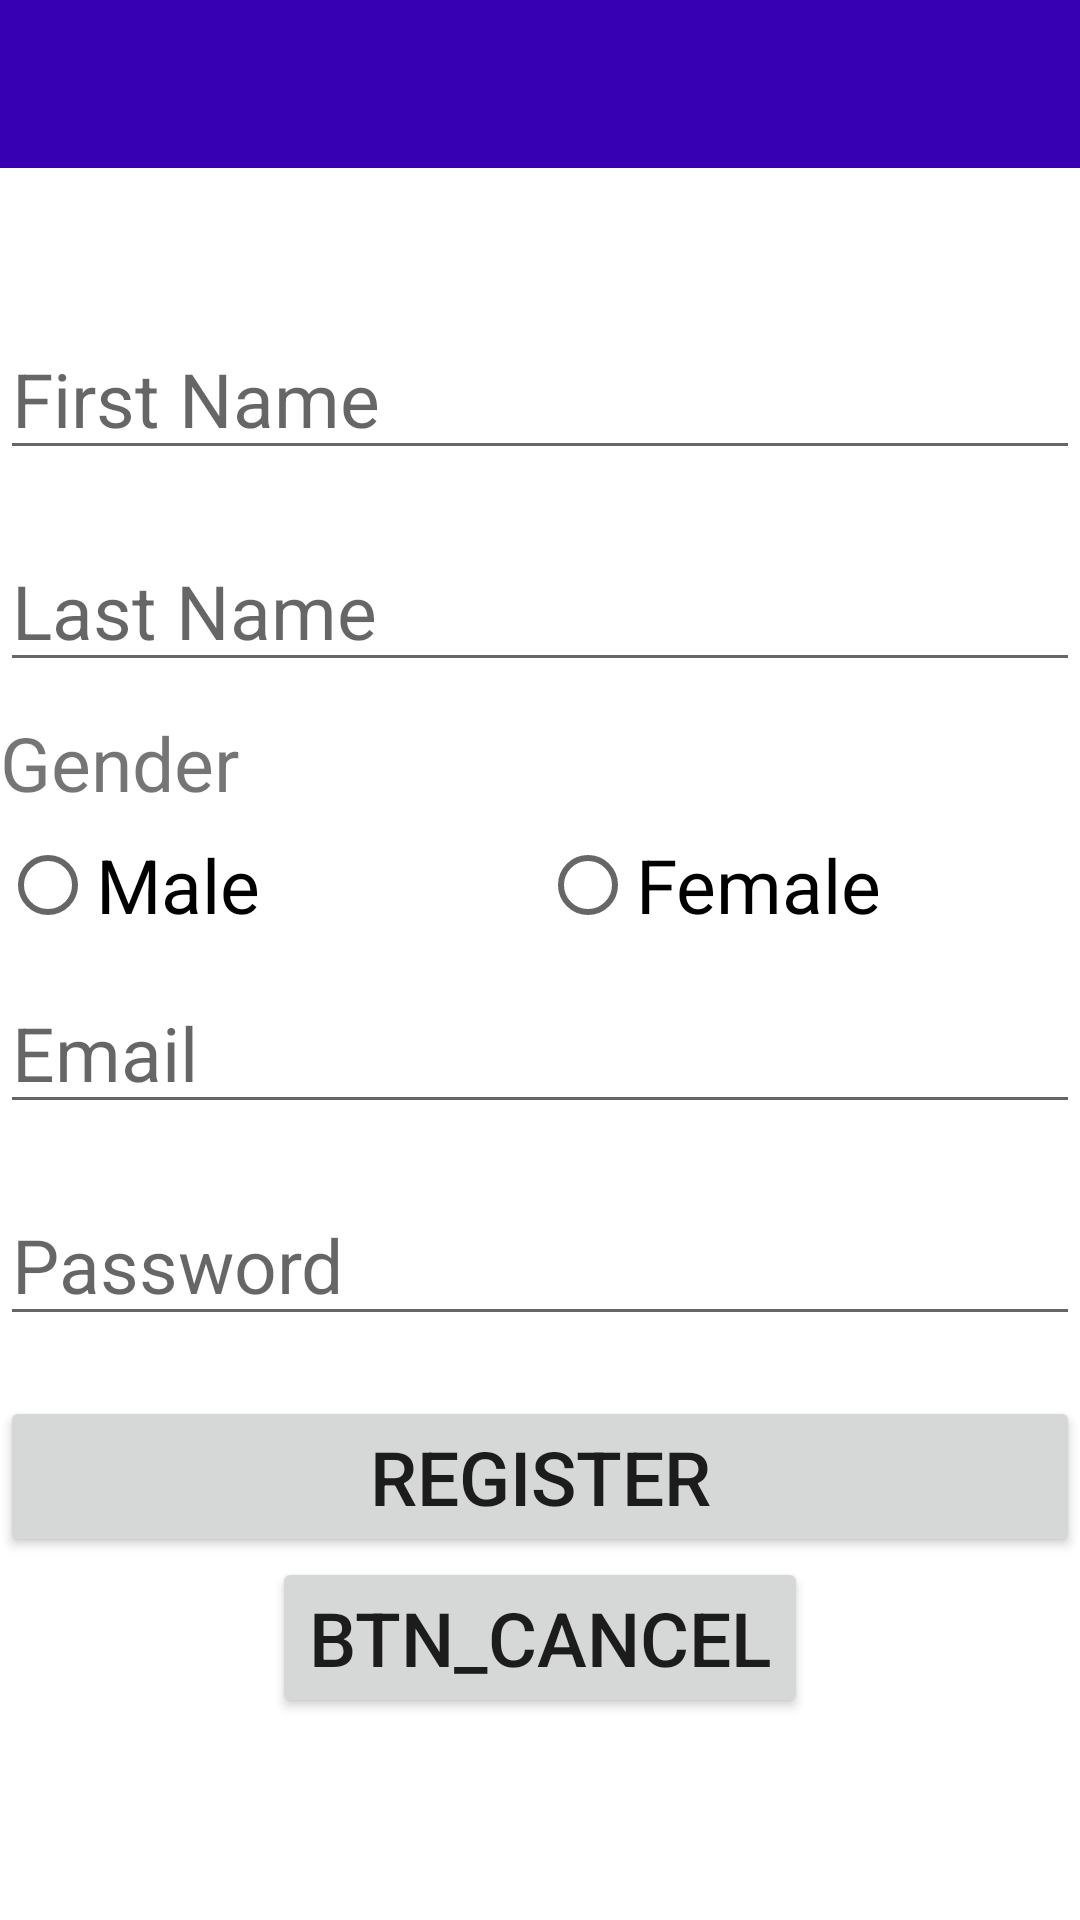

Produce the Android XML layout that renders to this screen, including the resource entries it uses.
<!-- AndroidManifest.xml: application theme Theme.LoginPage -->
<!-- res/layout/register.xml -->
<?xml version="1.0" encoding="utf-8"?>
<androidx.constraintlayout.widget.ConstraintLayout xmlns:android="http://schemas.android.com/apk/res/android"
    android:layout_width="match_parent"
    android:layout_height="match_parent"
    xmlns:app="http://schemas.android.com/apk/res-auto">

    <include
        android:id="@+id/toolbar"
        layout="@layout/toolbar"/>

    <EditText
        android:id="@+id/et_firstName"
        android:layout_width="match_parent"
        android:layout_height="wrap_content"
        android:hint="@string/first_name"
        android:textSize="25sp"
        app:layout_constraintLeft_toLeftOf="parent"
        app:layout_constraintRight_toRightOf="parent"
        app:layout_constraintTop_toBottomOf="@+id/toolbar"
        android:layout_marginTop="50dp"
        android:inputType="textPersonName"/>

    <EditText
        android:id="@+id/et_lastName"
        android:layout_width="match_parent"
        android:layout_height="wrap_content"
        android:hint="@string/last_name"
        android:textSize="25sp"
        app:layout_constraintLeft_toLeftOf="parent"
        app:layout_constraintRight_toRightOf="parent"
        app:layout_constraintTop_toBottomOf="@id/et_firstName"
        android:layout_marginTop="20dp"
        android:inputType="textPersonName"/>

    <TextView
        android:id="@+id/tv_gender"
        android:layout_width="wrap_content"
        android:layout_height="wrap_content"
        android:text="@string/gender"
        android:textSize="25sp"
        app:layout_constraintLeft_toLeftOf="parent"
        app:layout_constraintTop_toBottomOf="@+id/et_lastName"
        android:layout_marginTop="10dp"/>

    <RadioGroup
        android:id="@+id/genderGrp"
        android:layout_width="match_parent"
        android:layout_height="wrap_content"
        android:orientation="horizontal"
        app:layout_constraintLeft_toLeftOf="parent"
        app:layout_constraintTop_toBottomOf="@+id/tv_gender">

    <RadioButton
        android:id="@+id/g_male"
        android:layout_width="0dp"
        android:layout_height="wrap_content"
        android:layout_weight="1"
        android:text="@string/male"
        android:textSize="25sp" />

    <RadioButton
        android:id="@+id/g_female"
        android:layout_width="0dp"
        android:layout_height="wrap_content"
        android:layout_weight="1"
        android:text="@string/female"
        android:textSize="25sp"/>

    </RadioGroup>

    <EditText
        android:id="@+id/et_email"
        android:layout_width="match_parent"
        android:layout_height="wrap_content"
        android:hint="@string/email"
        android:textSize="25sp"
        app:layout_constraintLeft_toLeftOf="parent"
        app:layout_constraintRight_toRightOf="parent"
        app:layout_constraintTop_toBottomOf="@+id/genderGrp"
        android:layout_marginTop="5dp"
        android:inputType="textEmailAddress"/>

    <EditText
        android:id="@+id/et_pwd"
        android:layout_width="match_parent"
        android:layout_height="wrap_content"
        android:hint="@string/password"
        android:textSize="25sp"
        app:layout_constraintLeft_toLeftOf="parent"
        app:layout_constraintRight_toRightOf="parent"
        app:layout_constraintTop_toBottomOf="@id/et_email"
        android:layout_marginTop="20dp"
        android:inputType="textPassword"/>

    <Button
        android:id="@+id/btn_reg"
        android:layout_width="match_parent"
        android:layout_height="wrap_content"
        android:text="@string/register"
        android:textSize="25sp"
        app:layout_constraintLeft_toLeftOf="parent"
        app:layout_constraintRight_toRightOf="parent"
        app:layout_constraintTop_toBottomOf="@+id/et_pwd"
        android:layout_marginTop="20dp"/>

    <Button
        android:id="@+id/btn_cancel"
        android:layout_width="wrap_content"
        android:layout_height="wrap_content"
        android:text="@string/cancel"
        android:textSize="25sp"
        app:layout_constraintLeft_toLeftOf="parent"
        app:layout_constraintRight_toRightOf="parent"
        app:layout_constraintTop_toBottomOf="@+id/btn_reg"/>


</androidx.constraintlayout.widget.ConstraintLayout>
<!-- res/layout/toolbar.xml (included above) -->
<?xml version="1.0" encoding="utf-8"?>
<androidx.appcompat.widget.Toolbar xmlns:android="http://schemas.android.com/apk/res/android"
    android:layout_width="match_parent"
    android:layout_height="wrap_content"
    xmlns:app="http://schemas.android.com/apk/res-auto"
    android:theme="@style/ThemeOverlay.AppCompat.Dark.ActionBar"
    app:popupTheme="@style/ThemeOverlay.AppCompat.Light"
    android:background="@color/purple_700">

</androidx.appcompat.widget.Toolbar>
<!-- resources referenced by this layout -->
<resources>
  <string name="cancel">btn_cancel</string>
  <string name="email">Email</string>
  <string name="female">Female</string>
  <string name="first_name">First Name</string>
  <string name="gender">Gender</string>
  <string name="last_name">Last Name</string>
  <string name="male">Male</string>
  <string name="password">Password</string>
  <string name="register">REGISTER</string>
  <style name="Theme.LoginPage" parent="Theme.MaterialComponents.DayNight.NoActionBar">
          
          <item name="colorPrimary">@color/purple_500</item>
          <item name="colorPrimaryVariant">@color/purple_700</item>
          <item name="colorOnPrimary">@color/white</item>
          
          <item name="colorSecondary">@color/teal_200</item>
          <item name="colorSecondaryVariant">@color/teal_700</item>
          <item name="colorOnSecondary">@color/black</item>
          
          <item name="android:statusBarColor" tools:targetApi="l">?attr/colorPrimaryVariant</item>
          
      </style>
  <!-- not gathered from this repository: default colours our renderer supplied (Android Studio template values) -->
  <color name="purple_500">#FF6200EE</color>
  <color name="purple_700">#FF3700B3</color>
  <color name="teal_200">#FF03DAC5</color>
  <color name="teal_700">#FF018786</color>
  <color name="black">#FF000000</color>
  <color name="white">#FFFFFFFF</color>
</resources>
